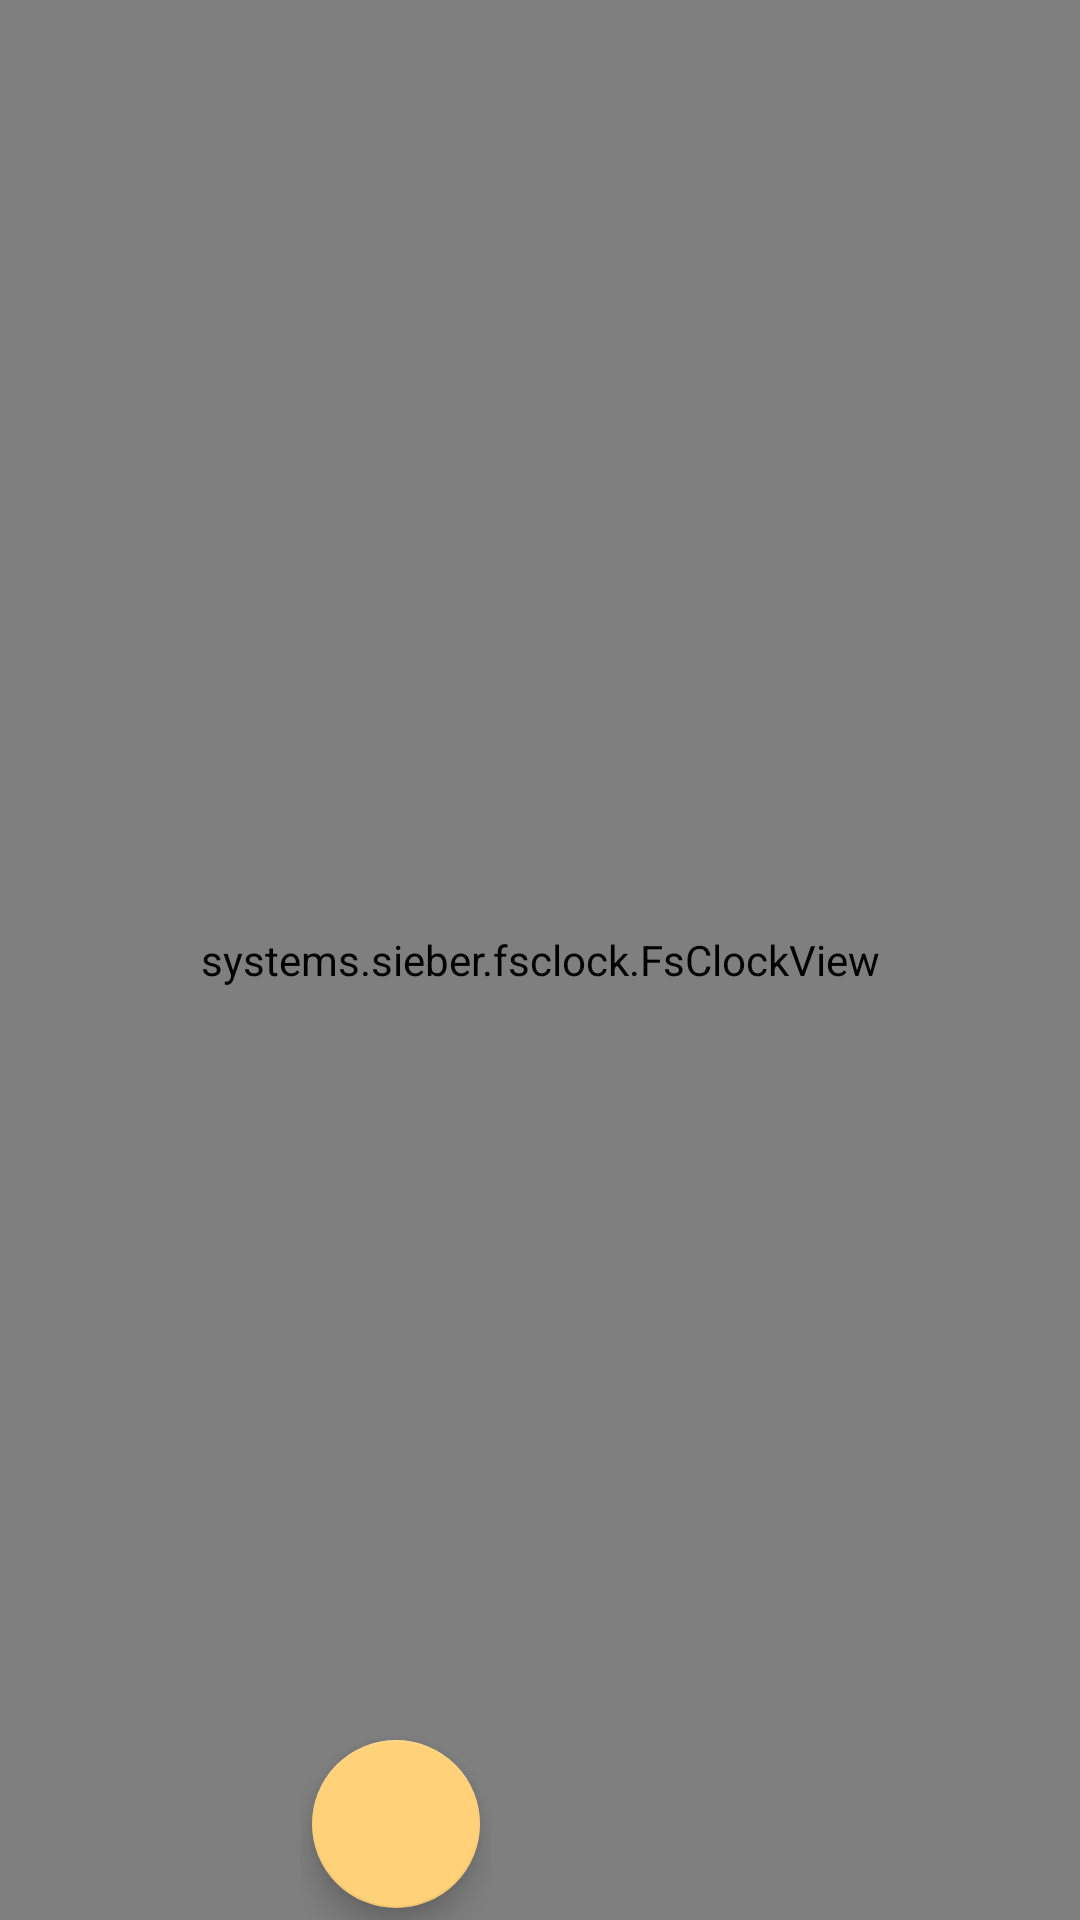

Reconstruct the res/layout file that produces this screen, plus the resources it refers to.
<!-- AndroidManifest.xml: application theme AppTheme -->
<!-- res/layout/activity_fullscreen.xml -->
<?xml version="1.0" encoding="utf-8"?>
<FrameLayout xmlns:app="http://schemas.android.com/apk/res-auto"
    android:id="@+id/fullscreenRootView"
    xmlns:android="http://schemas.android.com/apk/res/android"
    xmlns:tools="http://schemas.android.com/tools"
    android:layout_width="match_parent"
    android:layout_height="match_parent"
    android:background="#000"
    tools:context=".FullscreenActivity">

    <systems.sieber.fsclock.FsClockView
        android:id="@+id/fsClockViewFullscreen"
        android:layout_width="match_parent"
        android:layout_height="match_parent" />

    <LinearLayout
        android:id="@+id/linearLayoutControls"
        android:layout_width="match_parent"
        android:layout_height="wrap_content"
        android:layout_gravity="bottom">
        <FrameLayout
            android:layout_width="wrap_content"
            android:layout_height="wrap_content"
            android:layout_marginLeft="100dp"
            android:layout_marginStart="100dp"
            android:layout_marginRight="@dimen/fab_margin"
            android:layout_marginEnd="@dimen/fab_margin"
            android:layout_marginTop="@dimen/fab_margin"
            android:layout_marginBottom="@dimen/fab_margin">
            <com.google.android.material.floatingactionbutton.FloatingActionButton
                android:id="@+id/fabSettings"
                android:focusable="true"
                android:layout_width="wrap_content"
                android:layout_height="wrap_content"
                android:layout_margin="4dp"
                app:srcCompat="@drawable/ic_settings_white_24dp"
                app:tint="#1a1204"
                app:backgroundTint="@color/gold"
                app:elevation="6dp"
                android:contentDescription="@string/open_settings" />
            
            <View
                android:id="@+id/viewUpdateBadge"
                android:layout_width="16dp"
                android:layout_height="16dp"
                android:layout_gravity="top|right"
                android:elevation="10dp"
                android:outlineProvider="none"
                android:background="@drawable/badge_dot"
                android:visibility="gone" />
        </FrameLayout>
        <View
            android:layout_width="0dp"
            android:layout_height="0dp"
            android:layout_weight="1" />
    </LinearLayout>

</FrameLayout>
<!-- resources referenced by this layout -->
<resources>
  <color name="gold">#ffd27a</color>
  <!-- drawable badge_dot (drawable) -->
  <?xml version="1.0" encoding="utf-8"?>
  <shape xmlns:android="http://schemas.android.com/apk/res/android"
      android:shape="oval">
      <solid android:color="#FF3B30" />
      <stroke
          android:width="1.5dp"
          android:color="#FFFFFFFF" />
      <size
          android:width="12dp"
          android:height="12dp" />
  </shape>
  <string name="open_settings">Open Settings</string>
  <style name="AppTheme" parent="BaseAppTheme" />
  <style name="BaseAppTheme" parent="Theme.MaterialComponents.DayNight.Bridge">
          
          <item name="colorPrimary">@color/colorPrimary</item>
          <item name="colorPrimaryDark">@color/colorPrimaryDark</item>
          <item name="colorAccent">@color/colorAccent</item>
          <item name="android:colorBackground">@color/colorBackground</item>
  
          
          <item name="checkboxStyle">@style/MyCheckBoxStyle</item>
          <item name="radioButtonStyle">@style/MyRadioButtonStyle</item>
          <item name="seekBarStyle">@style/MySeekBarStyle</item>
          <item name="spinnerStyle">@style/MySpinnerStyle</item>
  
          
          <item name="windowActionBar">false</item>
          <item name="windowNoTitle">true</item>
  
      </style>
  <color name="colorPrimary">#14100b</color>
  <color name="colorPrimaryDark">#14100b</color>
  <color name="colorAccent">#ff9a3d</color>
  <color name="colorBackground">#FFFFFF</color>
  <style name="MyCheckBoxStyle" parent="Widget.AppCompat.CompoundButton.CheckBox">
          
          <item name="android:textColor">@color/checkbox_text_color</item>
          
          <item name="android:background">@drawable/ripple_bg</item>
      </style>
  <style name="MyRadioButtonStyle" parent="Widget.AppCompat.CompoundButton.RadioButton">
          
          <item name="android:textColor">@color/checkbox_text_color</item>
          
          <item name="android:background">@drawable/ripple_bg</item>
      </style>
  <style name="MySeekBarStyle" parent="Widget.AppCompat.SeekBar">
          
          <item name="android:background">@drawable/ripple_bg</item>
      </style>
  <style name="MySpinnerStyle" parent="Widget.AppCompat.Spinner">
          
          <item name="android:background">?attr/selectableItemBackground</item>
          <item name="android:paddingEnd">25dp</item>
          
          <item name="android:popupBackground">@color/colorBackgroundSecondary</item>
      </style>
  <color name="colorBackgroundSecondary">#F2F2F2</color>
</resources>
